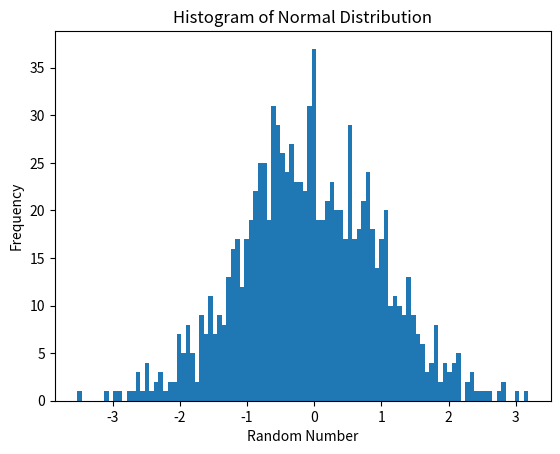

This chart was generated by the following Python code: (Note: this script raises an exception after producing the figure.)
import numpy as np
import matplotlib.pyplot as plt

numbers = np.random.normal(0, 1, 1000)

plt.hist(numbers, 100)

plt.xlabel("Random Number")
plt.ylabel("Frequency")

plt.title("Histogram of Normal Distribution")

plt.savefig("histogram.pdf")
p
